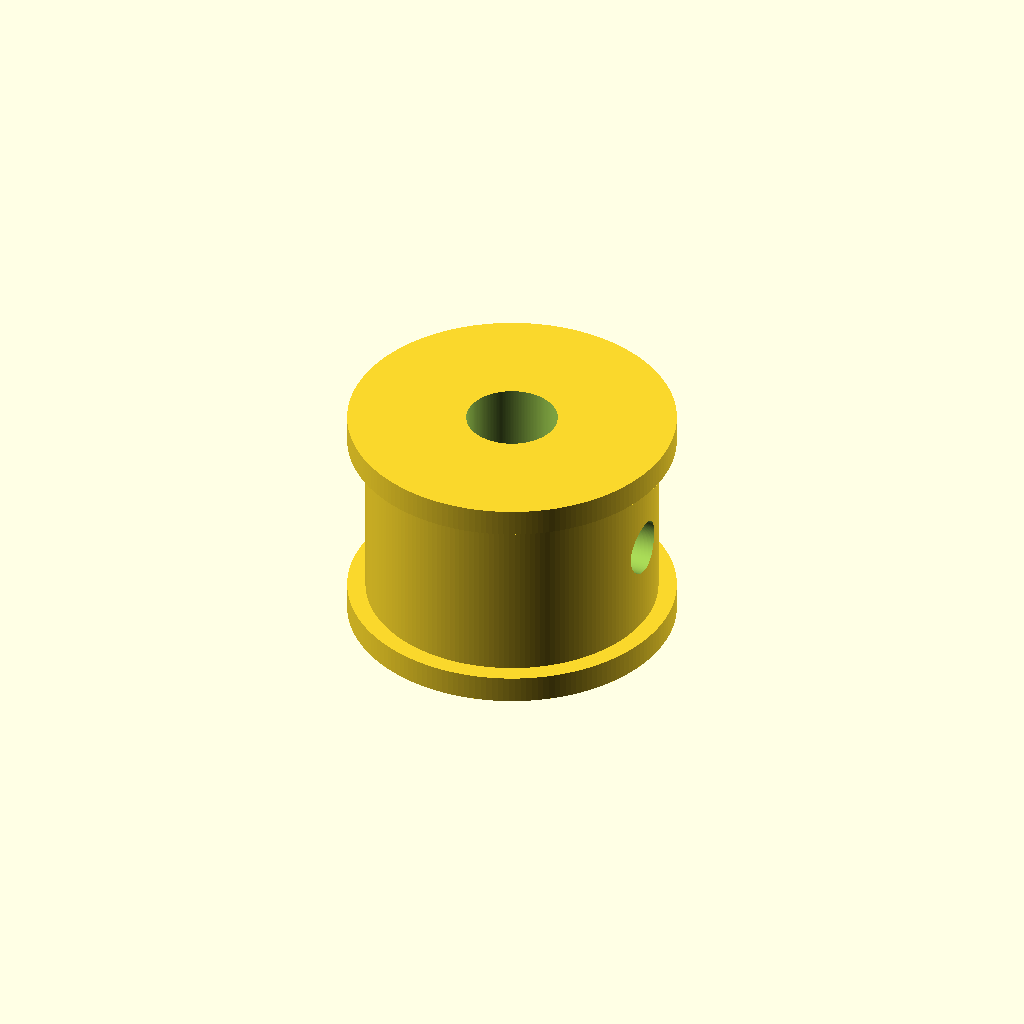
Cell 1: rendered with the file's own defaults.
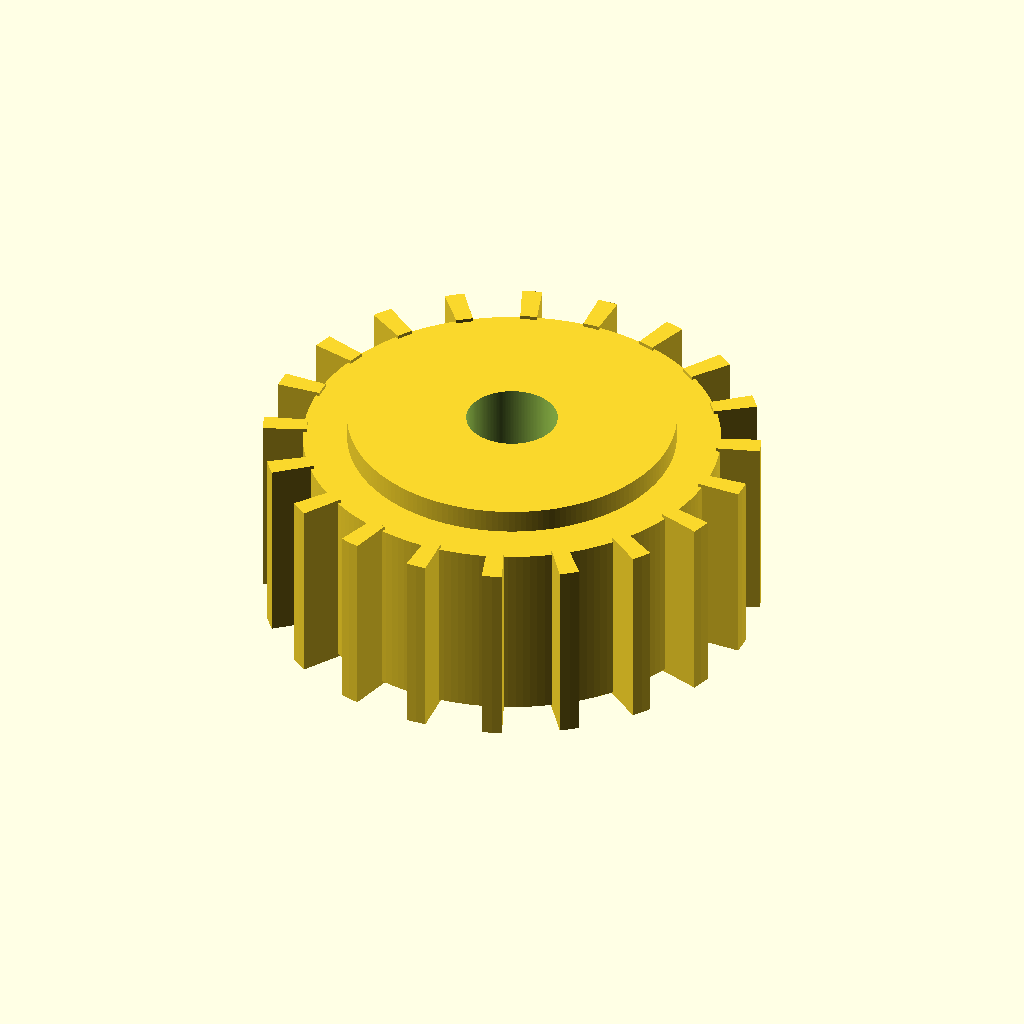
Cell 2 — pitch_diameter_mm set to 24.44, the other parameters unchanged.
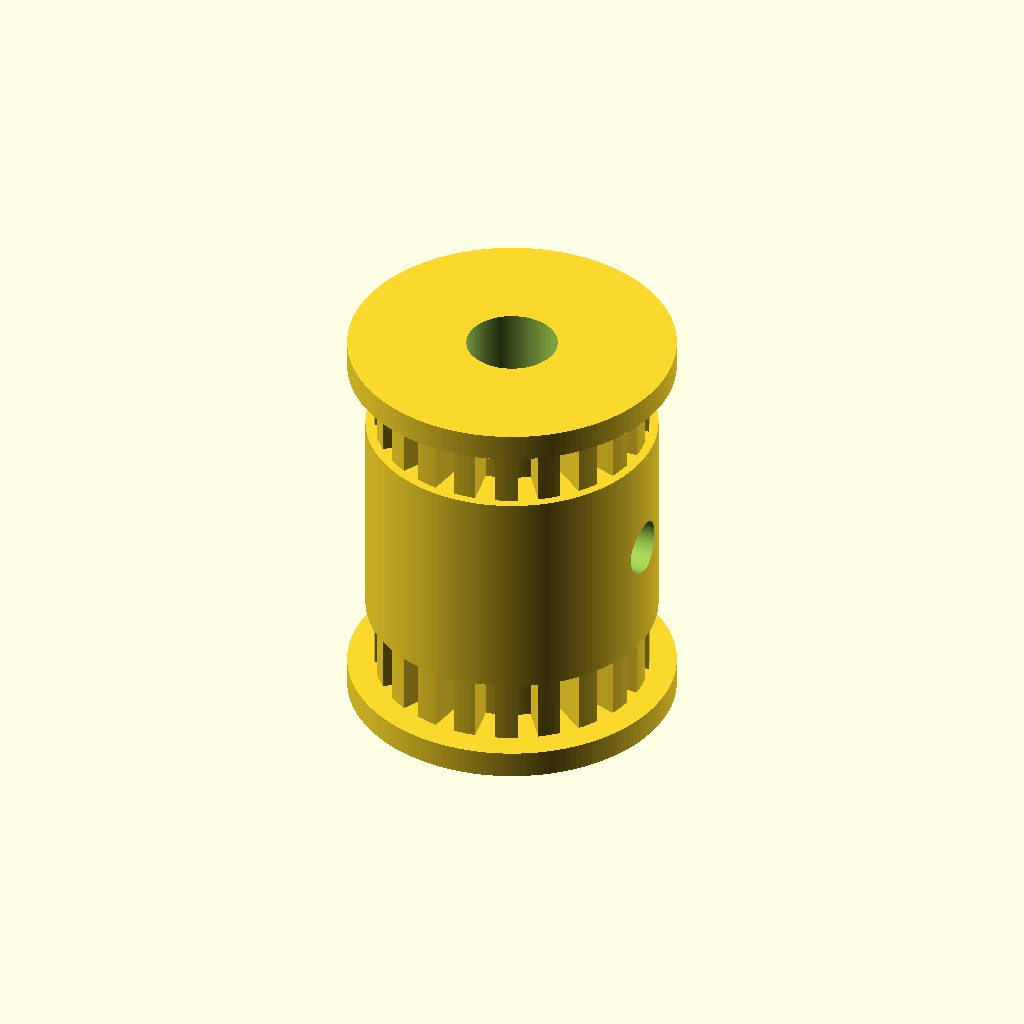
Cell 3: pulley_width_mm = 20 (everything else at default).
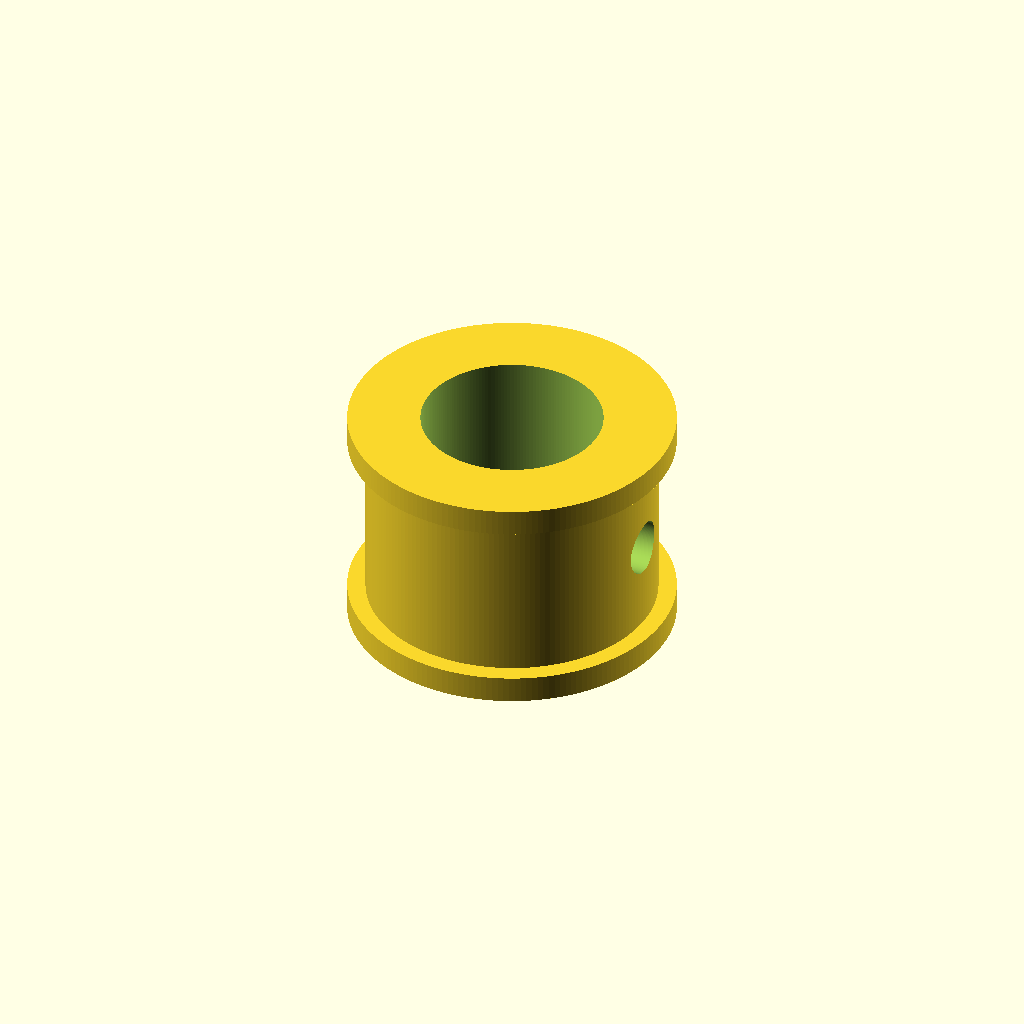
Cell 4 — bore_diameter_mm set to 10, the other parameters unchanged.
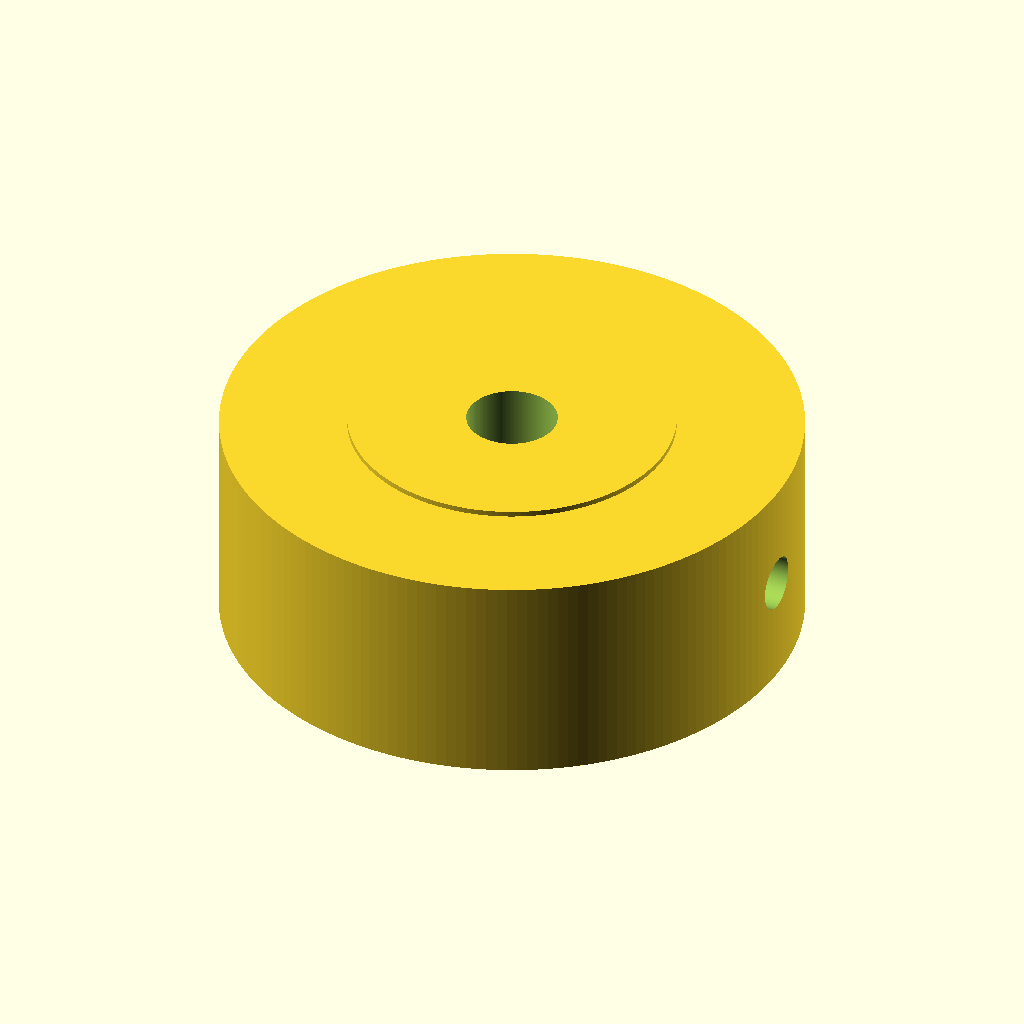
Cell 5 — hub_diameter_mm set to 32, the other parameters unchanged.
All cells are drawn from one camera (rotation 55°, 0°, 25°, orthographic, colour scheme Cornfield), so only the parameter changes between them.
OpenSCAD source file results/nopscadlib/craft/scad/pulley__GT2x20ob_pulley.scad:
// Timing pulley: 20 teeth, 12.22mm pitch diameter (pitch radius = 6.11mm)
// Fix: teeth are now truly radial (protrude outward) by rotating a 2D tooth profile
// around the Z axis (rotate_extrude). This guarantees visible teeth and exact tooth count.
// All parts overlap slightly to ensure ONE connected solid.

$fn = 180;

// Parameters
tooth_count = 20;                 // must be 20
pitch_diameter_mm = 12.22;        // must be 12.22
pitch_radius_mm = pitch_diameter_mm/2;

pulley_width_mm = 10;
bore_diameter_mm = 5;

hub_diameter_mm = 16;
hub_length_mm = 12;

flange_diameter_mm = 18;
flange_thickness_mm = 1.5;

set_screw_count = 1;
set_screw_hole_diameter_mm = 3;
set_screw_z_offset_mm = 0;

// Tooth geometry (printable approximation)
tooth_radial_height_mm = 1.2;     // how far tooth tip extends beyond pitch circle
tooth_tangential_width_mm = 1.0;  // tooth thickness along belt direction (arc)
tooth_overlap_mm = 0.8;           // how far tooth sinks into core (inside pitch circle)

// Tolerances / overlaps
eps_mm = 0.2;

// Derived radii
tooth_root_r = pitch_radius_mm - tooth_overlap_mm;     // inside pitch circle
tooth_tip_r  = pitch_radius_mm + tooth_radial_height_mm;
core_r       = tooth_root_r;
outer_r      = tooth_tip_r;

// Convert tangential width at pitch radius to angular width (degrees)
function tooth_ang_deg() =
    (tooth_tangential_width_mm / pitch_radius_mm) * 180 / PI;

module toothed_barrel() {
    // Core + teeth as one solid
    union() {
        cylinder(r=core_r, h=pulley_width_mm, center=true);

        // Teeth: rotate a 2D radial rectangle around Z, repeated tooth_count times.
        // This produces real "gear-like" teeth (not a smooth cylinder).
        for (i = [0:tooth_count-1]) {
            rotate([0,0,i*360/tooth_count])
                rotate_extrude(angle=tooth_ang_deg(), convexity=10)
                    translate([tooth_root_r - eps_mm, -pulley_width_mm/2 - eps_mm])
                        square([ (tooth_tip_r - tooth_root_r) + 2*eps_mm,
                                 pulley_width_mm + 2*eps_mm ], center=false);
        }
    }
}

module hub() {
    // Overlap into barrel to guarantee connectivity
    cylinder(r=hub_diameter_mm/2, h=hub_length_mm, center=true);
}

module flanges() {
    // Flanges overlap barrel ends slightly (no floating)
    zpos = pulley_width_mm/2 + flange_thickness_mm/2 - eps_mm;
    union() {
        translate([0,0, zpos])
            cylinder(r=flange_diameter_mm/2, h=flange_thickness_mm, center=true);
        translate([0,0,-zpos])
            cylinder(r=flange_diameter_mm/2, h=flange_thickness_mm, center=true);
    }
}

module set_screw_holes() {
    hole_len = hub_diameter_mm + 4*eps_mm;
    for (i = [0:set_screw_count-1]) {
        rotate([0,0,i*90])
            translate([0,0,set_screw_z_offset_mm])
                rotate([0,90,0])
                    cylinder(r=set_screw_hole_diameter_mm/2, h=hole_len, center=true);
    }
}

module pulley() {
    difference() {
        union() {
            toothed_barrel();
            hub();
            flanges();
        }

        // Bore through entire part
        total_h = max(hub_length_mm, pulley_width_mm + 2*flange_thickness_mm) + 6*eps_mm;
        cylinder(r=bore_diameter_mm/2, h=total_h, center=true);

        if (set_screw_count > 0)
            set_screw_holes();
    }
}

pulley();
Customizer parameters (derived from the source; name, type, default, range or options):
tooth_count: number, default 20
pitch_diameter_mm: number, default 12.22
pulley_width_mm: number, default 10
bore_diameter_mm: number, default 5
hub_diameter_mm: number, default 16
hub_length_mm: number, default 12
flange_diameter_mm: number, default 18
flange_thickness_mm: number, default 1.5
set_screw_count: number, default 1
set_screw_hole_diameter_mm: number, default 3
set_screw_z_offset_mm: number, default 0
tooth_radial_height_mm: number, default 1.2
tooth_tangential_width_mm: number, default 1
tooth_overlap_mm: number, default 0.8
eps_mm: number, default 0.2
